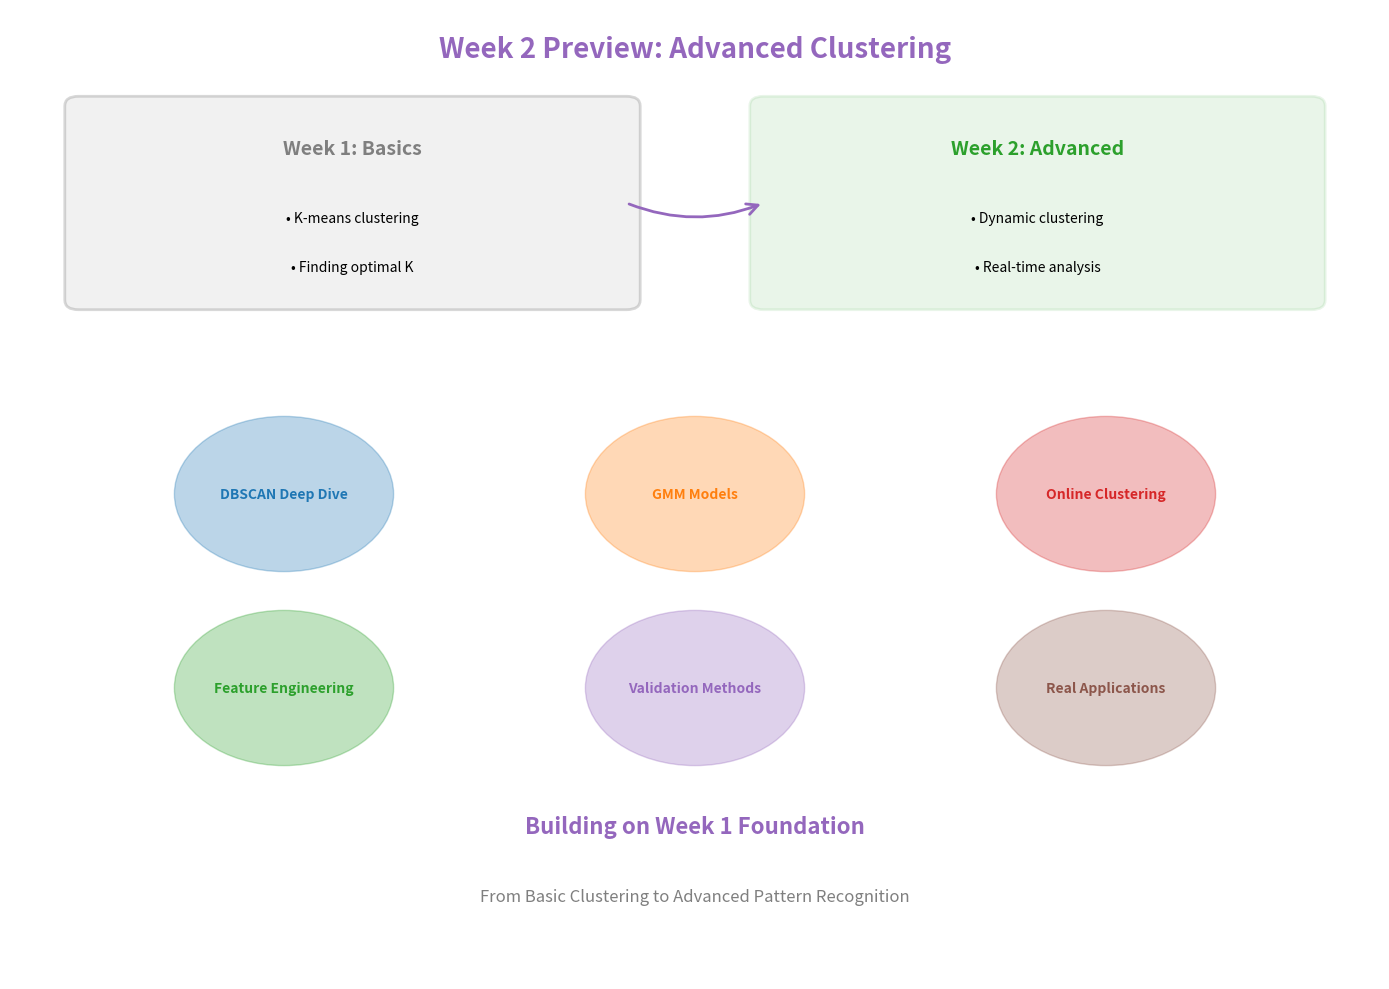

The script that saved this image: (Note: this script raises an exception after producing the figure.)
import numpy as np
import matplotlib.pyplot as plt
import matplotlib.patches as mpatches
from matplotlib.patches import FancyBboxPatch, Circle, Arrow, FancyArrowPatch
import matplotlib.lines as mlines

# Set random seed for reproducibility
np.random.seed(42)

# Define color palette
colors = {
    'mlblue': '#1f77b4',
    'mlorange': '#ff7f0e',
    'mlgreen': '#2ca02c',
    'mlred': '#d62728',
    'mlpurple': '#9467bd',
    'mlbrown': '#8c564b',
    'mlpink': '#e377c2',
    'mlgray': '#7f7f7f'
}

# Create figure
fig, ax = plt.subplots(figsize=(14, 10))

# Title
ax.text(0.5, 0.95, 'Week 2 Preview: Advanced Clustering', 
        fontsize=20, fontweight='bold', ha='center', transform=ax.transAxes,
        color=colors['mlpurple'])

# Week 1 recap box
recap_box = FancyBboxPatch((0.05, 0.7), 0.4, 0.2,
                           boxstyle="round,pad=0.01",
                           linewidth=2, edgecolor=colors['mlgray'],
                           facecolor='lightgray', alpha=0.3)
ax.add_patch(recap_box)
ax.text(0.25, 0.85, 'Week 1: Basics', fontsize=14, fontweight='bold', ha='center',
        transform=ax.transAxes, color=colors['mlgray'])
ax.text(0.25, 0.78, '• K-means clustering', fontsize=10, ha='center',
        transform=ax.transAxes)
ax.text(0.25, 0.73, '• Finding optimal K', fontsize=10, ha='center',
        transform=ax.transAxes)

# Week 2 content box
content_box = FancyBboxPatch((0.55, 0.7), 0.4, 0.2,
                             boxstyle="round,pad=0.01",
                             linewidth=2, edgecolor=colors['mlgreen'],
                             facecolor=colors['mlgreen'], alpha=0.1)
ax.add_patch(content_box)
ax.text(0.75, 0.85, 'Week 2: Advanced', fontsize=14, fontweight='bold', ha='center',
        transform=ax.transAxes, color=colors['mlgreen'])
ax.text(0.75, 0.78, '• Dynamic clustering', fontsize=10, ha='center',
        transform=ax.transAxes)
ax.text(0.75, 0.73, '• Real-time analysis', fontsize=10, ha='center',
        transform=ax.transAxes)

# Arrow from Week 1 to Week 2
arrow = FancyArrowPatch((0.45, 0.8), (0.55, 0.8),
                       connectionstyle="arc3,rad=.2",
                       arrowstyle='->', mutation_scale=20,
                       color=colors['mlpurple'], linewidth=2,
                       transform=ax.transAxes)
ax.add_patch(arrow)

# Topics grid
topics = [
    {'name': 'DBSCAN Deep Dive', 'x': 0.2, 'y': 0.5, 'color': colors['mlblue']},
    {'name': 'GMM Models', 'x': 0.5, 'y': 0.5, 'color': colors['mlorange']},
    {'name': 'Online Clustering', 'x': 0.8, 'y': 0.5, 'color': colors['mlred']},
    {'name': 'Feature Engineering', 'x': 0.2, 'y': 0.3, 'color': colors['mlgreen']},
    {'name': 'Validation Methods', 'x': 0.5, 'y': 0.3, 'color': colors['mlpurple']},
    {'name': 'Real Applications', 'x': 0.8, 'y': 0.3, 'color': colors['mlbrown']}
]

for topic in topics:
    circle = Circle((topic['x'], topic['y']), 0.08, 
                   color=topic['color'], alpha=0.3, transform=ax.transAxes)
    ax.add_patch(circle)
    ax.text(topic['x'], topic['y'], topic['name'], fontsize=10,
            ha='center', va='center', transform=ax.transAxes,
            color=topic['color'], fontweight='bold')

# Add motivational text
ax.text(0.5, 0.15, 'Building on Week 1 Foundation', 
        fontsize=16, ha='center', transform=ax.transAxes,
        color=colors['mlpurple'], fontweight='bold')
ax.text(0.5, 0.08, 'From Basic Clustering to Advanced Pattern Recognition', 
        fontsize=12, ha='center', transform=ax.transAxes,
        color=colors['mlgray'], style='italic')

# Remove axes
ax.set_xlim(0, 1)
ax.set_ylim(0, 1)
ax.axis('off')

plt.tight_layout()

# Save the figure
plt.savefig('charts/week2_preview.pdf', dpi=300, bbox_inches='tight')
plt.savefig('charts/week2_preview.png', dpi=150, bbox_inches='tight')
print("Week 2 preview chart created successfully!")
plt.close()